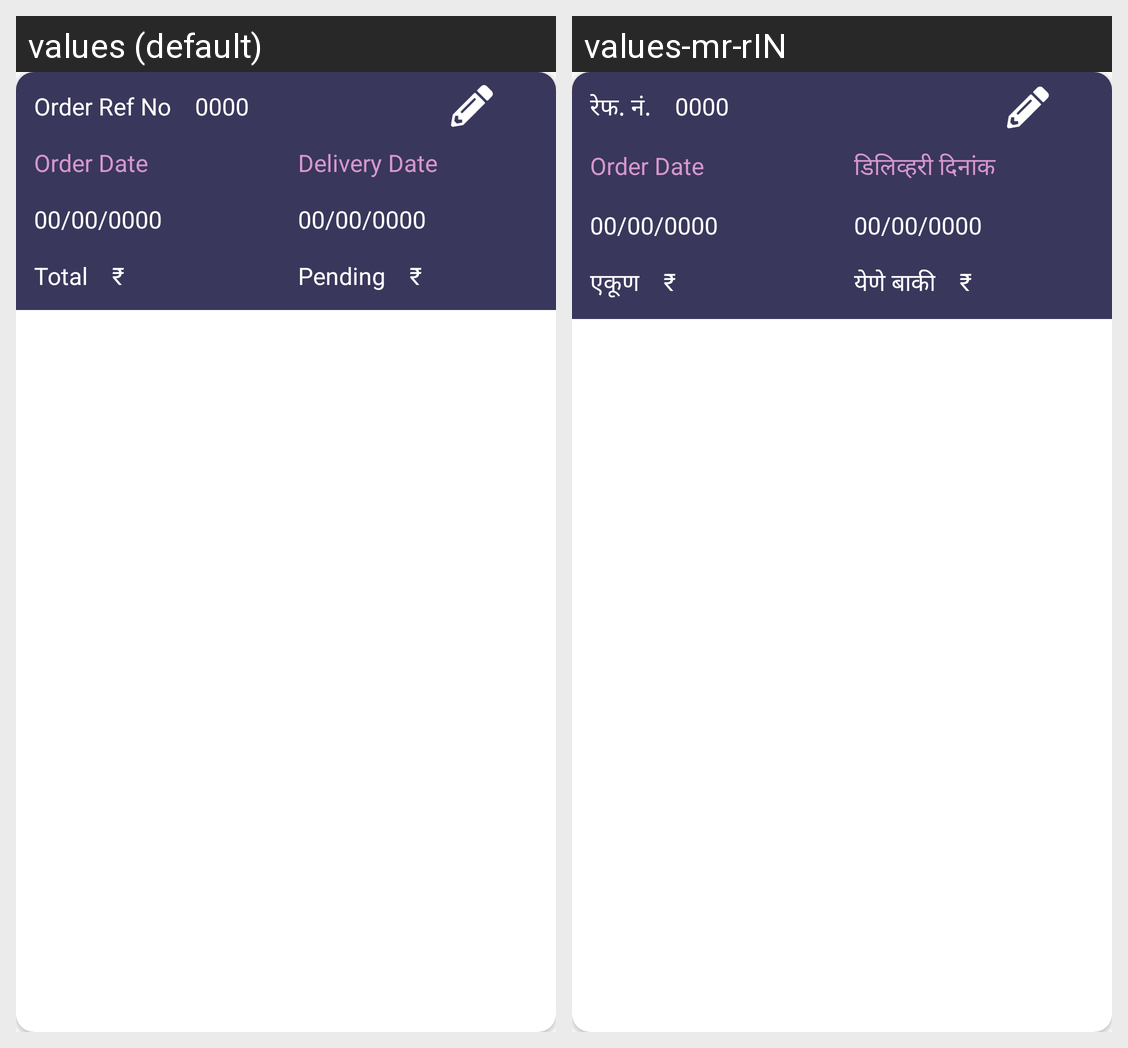

The Android screen above is rendered under two locales of the same app. Produce the string resources it draws, with the default and per-locale values.
Android screen res/layout/layout_order.xml rendered under 2 locales, left to right: values (default), values-mr-rIN. Device: Nexus 5 (rendered at 1080×1920; each locale shown at half size, 540×960, under a caption strip naming it); theme AppTheme.
Strings drawn on this screen, with the default value and each locale's value (text and hints the layout hard-codes, and strings that could not be matched under every locale, appear in the picture but are not listed):

order_ref_no
  values: Order Ref No
  values-mr-rIN: रेफ. नं.

delivery_date
  values: Delivery Date
  values-mr-rIN: डिलिव्हरी दिनांक

total
  values: Total
  values-mr-rIN: एकूण

rupee_symbol
  values: ₹ 
  values-mr-rIN: ₹   [not translated; the default value is used]

pending
  values: Pending
  values-mr-rIN: येणे बाकी
